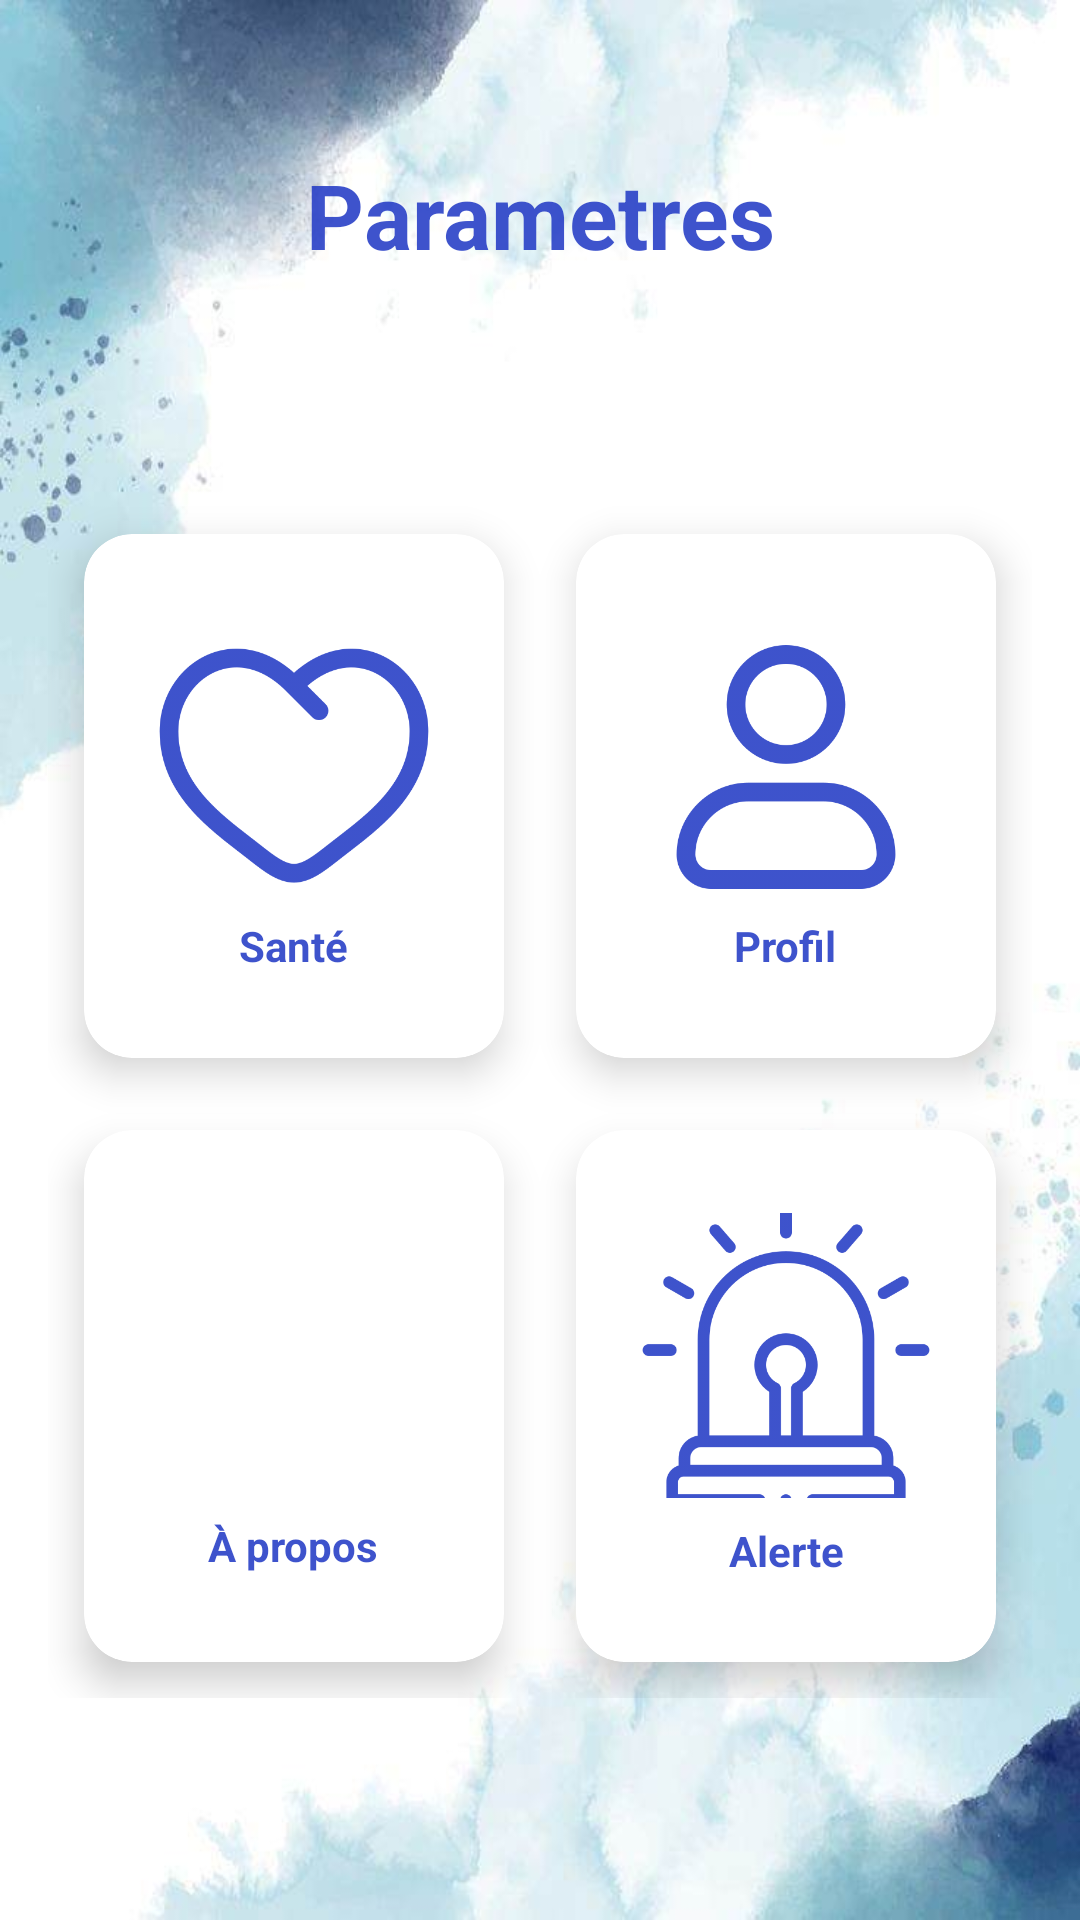

Write the Android layout XML for this screen, with the resource values it uses.
<!-- AndroidManifest.xml: application theme Theme.CasqueNET -->
<!-- res/layout/settings.xml -->
<?xml version="1.0" encoding="utf-8"?>
<androidx.constraintlayout.widget.ConstraintLayout
    xmlns:android="http://schemas.android.com/apk/res/android"
    xmlns:app="http://schemas.android.com/apk/res-auto"
    xmlns:tools="http://schemas.android.com/tools"
    android:layout_width="match_parent"
    android:layout_height="match_parent"
    android:background="@drawable/moun"
    tools:context=".main_screen_fragments.Settings">


    <androidx.constraintlayout.widget.Guideline
        android:id="@+id/guide_text_view"
        android:layout_width="wrap_content"
        android:layout_height="wrap_content"
        android:orientation="horizontal"
        app:layout_constraintGuide_percent="0.08"/>

    <TextView
        android:id="@+id/title_view"
        android:layout_width="0dp"
        android:layout_height="wrap_content"
        android:text="Parametres"
        android:textColor="@color/primary_color"
        android:textStyle="bold"
        android:textSize="30sp"
        android:textAlignment="center"
        app:layout_constraintTop_toBottomOf="@id/guide_text_view"
        app:layout_constraintStart_toStartOf="parent"
        app:layout_constraintEnd_toEndOf="parent" />



    <RelativeLayout
        android:layout_width="wrap_content"
        android:layout_height="wrap_content"
        app:layout_constraintTop_toBottomOf="@id/title_view"
        app:layout_constraintStart_toStartOf="parent"
        app:layout_constraintEnd_toEndOf="parent"
        app:layout_constraintBottom_toBottomOf="parent"
        android:gravity="center"
        tools:ignore="UselessParent">

        <GridLayout
            android:layout_width="500dp"
            android:layout_height="400dp"
            android:layout_centerInParent="true"
            android:layout_marginStart="16dp"
            android:layout_marginTop="16dp"
            android:layout_marginEnd="16dp"
            android:layout_marginBottom="16dp"
            android:columnCount="2"
            android:rowCount="2">



            <androidx.cardview.widget.CardView
                android:id="@+id/sante"
                android:layout_width="wrap_content"
                android:layout_height="wrap_content"
                android:layout_row="0"
                android:layout_rowWeight="1"
                android:layout_column="0"
                android:layout_columnWeight="1"
                android:layout_gravity="fill"
                android:layout_margin="12dp"
                android:background="@drawable/card_selector"
                app:cardCornerRadius="16dp"
                app:cardElevation="8dp">

                <LinearLayout
                    android:layout_width="wrap_content"
                    android:layout_height="wrap_content"
                    android:layout_gravity="center_vertical|center_horizontal"
                    android:gravity="center"
                    android:orientation="vertical"
                    tools:ignore="UseCompoundDrawables">

                    <ImageView
                        android:layout_width="100dp"
                        android:layout_height="100dp"
                        android:scaleType="centerCrop"
                        android:src="@drawable/sante"
                        app:tint="@color/primary_color"
                        tools:ignore="contentDescription" />

                    <TextView
                        android:layout_width="wrap_content"
                        android:layout_height="wrap_content"
                        android:text="Santé"
                        android:textAlignment="center"
                        android:textColor="@color/primary_color"
                        android:textStyle="bold" />

                </LinearLayout>

            </androidx.cardview.widget.CardView>

            <androidx.cardview.widget.CardView
                android:id="@+id/profil"
                android:layout_width="wrap_content"
                android:layout_height="wrap_content"
                android:layout_row="0"
                android:layout_rowWeight="1"
                android:layout_column="1"
                android:layout_columnWeight="1"
                android:layout_gravity="fill"
                android:layout_margin="12dp"
                android:background="@drawable/card_selector"
                app:cardCornerRadius="16dp"
                app:cardElevation="8dp">

                <LinearLayout
                    android:layout_width="wrap_content"
                    android:layout_height="wrap_content"
                    android:layout_gravity="center_vertical|center_horizontal"
                    android:gravity="center"
                    android:orientation="vertical"
                    tools:ignore="UseCompoundDrawables">

                    <ImageView
                        android:layout_width="100dp"
                        android:layout_height="100dp"
                        android:scaleType="centerCrop"
                        android:src="@drawable/ic_profile"
                        app:tint="@color/primary_color"
                        tools:ignore="contentDescription" />

                    <TextView
                        android:layout_width="wrap_content"
                        android:layout_height="wrap_content"
                        android:text="Profil"
                        android:textAlignment="center"
                        android:textColor="@color/primary_color"
                        android:textStyle="bold" />

                </LinearLayout>

            </androidx.cardview.widget.CardView>

            <androidx.cardview.widget.CardView
                android:id="@+id/propos"
                android:layout_width="wrap_content"
                android:layout_height="wrap_content"
                android:layout_row="1"
                android:layout_rowWeight="1"
                android:layout_column="0"
                android:layout_columnWeight="1"
                android:layout_gravity="fill"
                android:layout_margin="12dp"
                android:background="@drawable/card_selector"
                app:cardCornerRadius="16dp"
                app:cardElevation="8dp">

                <LinearLayout
                    android:layout_width="wrap_content"
                    android:layout_height="wrap_content"
                    android:layout_gravity="center_vertical|center_horizontal"
                    android:gravity="center"
                    android:orientation="vertical"
                    tools:ignore="UseCompoundDrawables">

                    <ImageView
                        android:layout_width="100dp"
                        android:layout_height="100dp"
                        android:scaleType="centerCrop"
                        android:src="@drawable/ic_apropos"
                        app:tint="@color/primary_color"
                        tools:ignore="contentDescription" />

                    <TextView
                        android:layout_width="wrap_content"
                        android:layout_height="wrap_content"
                        android:text="À propos"
                        android:textAlignment="center"
                        android:textColor="@color/primary_color"
                        android:textStyle="bold" />

                </LinearLayout>

            </androidx.cardview.widget.CardView>

            <androidx.cardview.widget.CardView
                android:id="@+id/alert"
                android:layout_width="wrap_content"
                android:layout_height="wrap_content"
                android:layout_row="1"
                android:layout_rowWeight="1"
                android:layout_column="1"
                android:layout_columnWeight="1"
                android:layout_gravity="fill"
                android:layout_margin="12dp"
                android:background="@drawable/card_selector"
                app:cardCornerRadius="16dp"
                app:cardElevation="8dp">

                <LinearLayout
                    android:layout_width="wrap_content"
                    android:layout_height="wrap_content"
                    android:layout_gravity="center_vertical|center_horizontal"
                    android:gravity="center"
                    android:orientation="vertical"
                    tools:ignore="UseCompoundDrawables">

                    <ImageView
                        android:layout_width="100dp"
                        android:layout_height="95dp"
                        android:scaleType="centerCrop"
                        android:src="@drawable/ic_alert"
                        app:tint="@color/primary_color"
                        tools:ignore="contentDescription" />

                    <TextView
                        android:layout_width="wrap_content"
                        android:layout_height="wrap_content"
                        android:layout_marginTop="8dp"
                        android:text="Alerte"
                        android:textAlignment="center"
                        android:textColor="@color/primary_color"
                        android:textStyle="bold" />

                </LinearLayout>

            </androidx.cardview.widget.CardView>


        </GridLayout>
    </RelativeLayout>


</androidx.constraintlayout.widget.ConstraintLayout>
<!-- resources referenced by this layout -->
<resources>
  <color name="primary_color">#E2253DC5</color>
  <!-- drawable card_selector (drawable) -->
  <selector xmlns:android="http://schemas.android.com/apk/res/android">
      <item android:state_pressed="true">
          <shape>
              
              <solid android:color="#C8C8C8" />
          </shape>
      </item>
      <item>
          <shape>
              
              <solid android:color="#FFFFFF" />
          </shape>
      </item>
  </selector>
  <!-- drawable ic_alert: png bitmap (drawable, 13387 bytes) -->
  <!-- drawable ic_profile: png bitmap (drawable, 19811 bytes) -->
  <!-- drawable moun: jpg bitmap (drawable, 29235 bytes) -->
  <!-- drawable sante: png bitmap (drawable, 19687 bytes) -->
  <style name="Theme.CasqueNET" parent="Theme.MaterialComponents.DayNight.NoActionBar">
          
          <item name="colorPrimary">#304FFE</item>
          <item name="colorPrimaryVariant">#4E64E3</item>
          <item name="colorOnPrimary">@color/white</item>
          
          <item name="colorSecondary">@color/teal_200</item>
          <item name="colorSecondaryVariant">@color/teal_700</item>
          <item name="colorOnSecondary">@color/black</item>
          
          <item name="android:statusBarColor">?attr/colorPrimaryVariant</item>
          
      </style>
  <color name="white">#FFFFFFFF</color>
  <color name="teal_200">#4B9CDC</color>
  <color name="teal_700">#4660F1</color>
  <color name="black">#FF000000</color>
</resources>
